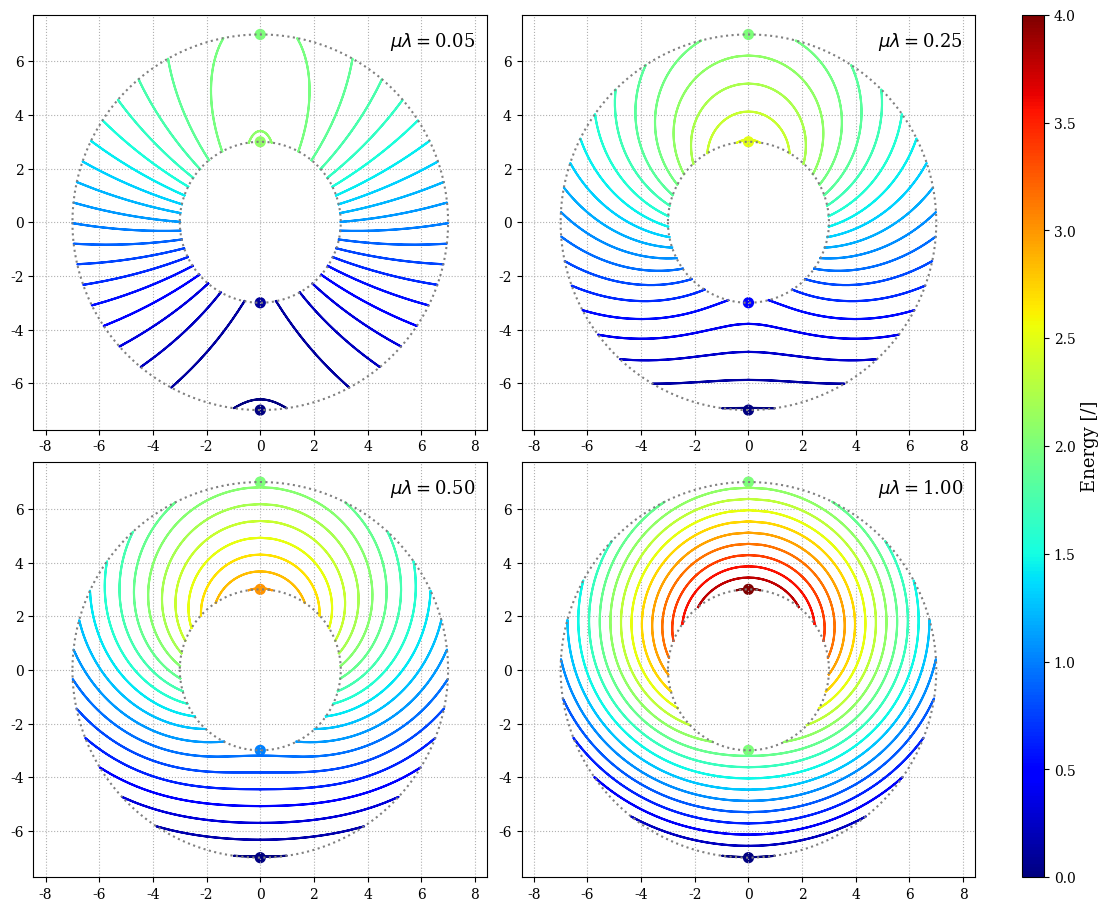

The matplotlib source for this figure: (Note: this script raises an exception after producing the figure.)
# [redacted]
# Representation of the potential energy of the double pendulum on the torus - 2D

import numpy as np
import matplotlib.pyplot as plt
from numpy import sin, cos, pi, sqrt
import matplotlib.animation as animation

ftSz1, ftSz2 = 20, 13
plt.rcParams["text.usetex"] = False
plt.rcParams['font.family'] = 'serif'


def compute_level_set(c, mu_l):
    th_ext = np.arccos(1 - c / mu_l) if c < 2 * mu_l else pi
    th_int = np.arccos(1 - (c - 2) / mu_l) if c > 2. else 0.

    th_1d = np.r_[np.linspace(-th_ext, -th_int, (n_th + 1) // 2), np.linspace(th_int, th_ext, n_th // 2)]

    c_phi = 1 - c + mu_l * (1 - cos(th_1d))
    c_phi[c_phi > 1] = 1  # keeps |.| below 1
    c_phi[c_phi < -1] = -1
    s_phi = sqrt(1 - c_phi * c_phi)
    return th_1d, c_phi, s_phi


def init():
    s.set_offsets(np.array([[], []]).T)
    time_text.set_text(time_template.format(param[0]))
    for line1, line2 in zip(lines1, lines2):
        line1.set_data([], [])
        line2.set_data([], [])
    return tuple([*lines1, *lines2, time_text, s])


def animate(i):
    time_text.set_text(time_template.format(param[i]))

    c_list = np.linspace(0 + eps, 2 * (1 + param[i]) - eps, N)
    pot_eq = (1 - cos(ph_eq)) + param[i] * (1 - cos(th_eq))
    s.set_offsets(np.array([y_eq, -x_eq]).T)
    s.set_color(c=cmap(pot_eq / pot_max))

    for line1, line2, c_ in zip(lines1, lines2, c_list):
        th, cos_phi, sin_phi = compute_level_set(c_, param[i])
        x = (R + r * cos(th)) * cos_phi
        y = (R + r * cos(th)) * sin_phi
        line1.set_color(cmap(c_ / pot_max))
        line2.set_color(cmap(c_ / pot_max))
        line1.set_data(y, -x)
        line2.set_data(-y, -x)
    return tuple([*lines1, *lines2, time_text, s])


def setup_ax(this_ax, ft_size=15, x_pos=0.85):
    template = r"$\mu \lambda = ${:.2f}"
    text = ax.text(x_pos, 0.925, "", transform=this_ax.transAxes, fontsize=ft_size)
    lns1 = [ax.plot([], [])[0] for _ in range(N)]
    lns2 = [ax.plot([], [])[0] for _ in range(N)]
    s_ = ax.scatter([], [], s=50, alpha=1.)
    this_ax.plot((R - r) * np.cos(th_circ), (R - r) * np.sin(th_circ), ls=':', color='grey')
    this_ax.plot((R + r) * np.cos(th_circ), (R + r) * np.sin(th_circ), ls=':', color='grey')
    this_ax.axis([-scale * (R + r), scale * (R + r), -scale * (R + r), scale * (R + r)])
    this_ax.set_aspect('equal', 'datalim')
    this_ax.grid(ls=':')
    return template, text, lns1, lns2, s_


if __name__ == "__main__":

    # pot_energy = (1 - cos(phi)) + mu * l * (1 - cos(th))  # = c
    #  cos(phi) = 1 - c + mu * l * (1 - cos(th))

    multiple_plots = 1
    N, n_th, eps = 20, 500, 0.01
    R, r = 5, 2.
    scale = 1.25
    cmap = plt.get_cmap('jet')

    th_circ = np.linspace(-pi, pi, 200)
    th_eq, ph_eq = np.array([0, 0, pi, pi]), np.array([0, pi, 0, pi])
    x_eq = (R + r * cos(th_eq)) * cos(ph_eq)
    y_eq = (R + r * cos(th_eq)) * sin(ph_eq)
    z_eq = r * sin(th_eq)

    if not multiple_plots:
        fig, ax = plt.subplots(1, 1, figsize=(11, 9), constrained_layout=True)

        t_anim, fps = 15, 25
        nFrames = int(t_anim * fps)
        linspace = np.linspace(0.1, 1., nFrames)
        param = linspace ** 2 * 1.25
        pot_max = 2 * (1 + np.amax(param))

        time_template, time_text, lines1, lines2, s = setup_ax(ax)

        sm = plt.cm.ScalarMappable(cmap=cmap, norm=plt.Normalize(vmin=0, vmax=100))
        cbar = fig.colorbar(sm, ax=ax, aspect=40)
        cbar.ax.set_ylabel("Energy in %", fontsize=ftSz2)

        anim = animation.FuncAnimation(fig, animate, nFrames, interval=1000 / fps, blit=True, init_func=init, repeat=False)
        # anim = animation.FuncAnimation(fig, animate, nFrames, interval=1000. / fps)
        # anim.save('./Animations/{:s}.mp4'.format("potential_param_2"), writer="ffmpeg", dpi=200, fps=fps)

    else:
        fig, axs = plt.subplots(2, 2, figsize=(11, 9), constrained_layout=True)
        param = np.array([0.05, 0.25, 0.5, 1.])
        pot_max = 2 * (1 + np.amax(param))

        for idx, ax in enumerate(axs.flatten()):
            time_template, time_text, lines1, lines2, s = setup_ax(ax, ftSz2, 0.785)
            animate(idx)

        sm = plt.cm.ScalarMappable(cmap=cmap, norm=plt.Normalize(vmin=0, vmax=pot_max))
        cbar = fig.colorbar(sm, ax=axs.ravel().tolist(), aspect=40)
        cbar.ax.set_ylabel("Energy [/]", fontsize=ftSz2)
        fig.savefig("./Figures/potential_torus_2D.svg", format='svg', bbox_inches='tight')

    plt.show()
